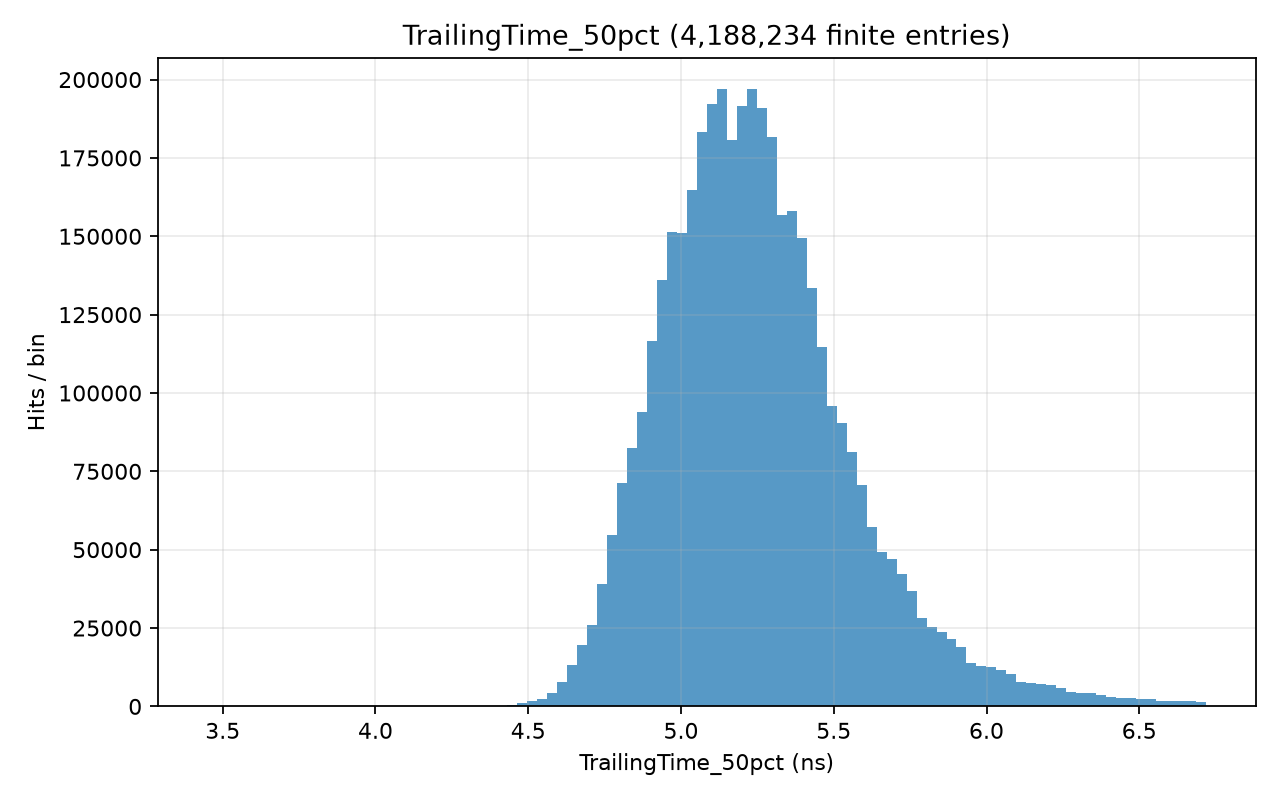

Values plotted in this chart, from the file beside it:
# left_edge, right_edge, count; x_origin=0; unit=ns
3.451, 3.483, 2
3.483, 3.516, 7
3.516, 3.549, 5
3.549, 3.582, 3
3.582, 3.614, 2
3.614, 3.647, 6
3.647, 3.68, 5
3.68, 3.712, 8
3.712, 3.745, 8
3.745, 3.778, 5
3.778, 3.81, 5
3.81, 3.843, 12
3.843, 3.876, 16
3.876, 3.908, 13
3.908, 3.941, 5
3.941, 3.974, 7
3.974, 4.006, 12
4.006, 4.039, 17
4.039, 4.072, 15
4.072, 4.104, 9
4.104, 4.137, 12
4.137, 4.17, 12
4.17, 4.202, 28
4.202, 4.235, 17
4.235, 4.268, 29
4.268, 4.3, 49
4.3, 4.333, 73
4.333, 4.366, 103
4.366, 4.398, 153
4.398, 4.431, 237
4.431, 4.464, 498
4.464, 4.497, 974
4.497, 4.529, 1753
4.529, 4.562, 2491
4.562, 4.595, 4301
4.595, 4.627, 7829
4.627, 4.66, 13201
4.66, 4.693, 19615
4.693, 4.725, 25853
4.725, 4.758, 39010
4.758, 4.791, 54718
4.791, 4.823, 71348
4.823, 4.856, 82354
4.856, 4.889, 93972
4.889, 4.921, 116536
4.921, 4.954, 136053
4.954, 4.987, 151482
4.987, 5.019, 150896
5.019, 5.052, 164797
5.052, 5.085, 183279
5.085, 5.117, 192231
5.117, 5.15, 196989
5.15, 5.183, 180724
5.183, 5.215, 191561
5.215, 5.248, 196935
5.248, 5.281, 190809
5.281, 5.314, 181671
5.314, 5.346, 156660
5.346, 5.379, 158205
5.379, 5.412, 149350
... 40 more rows
